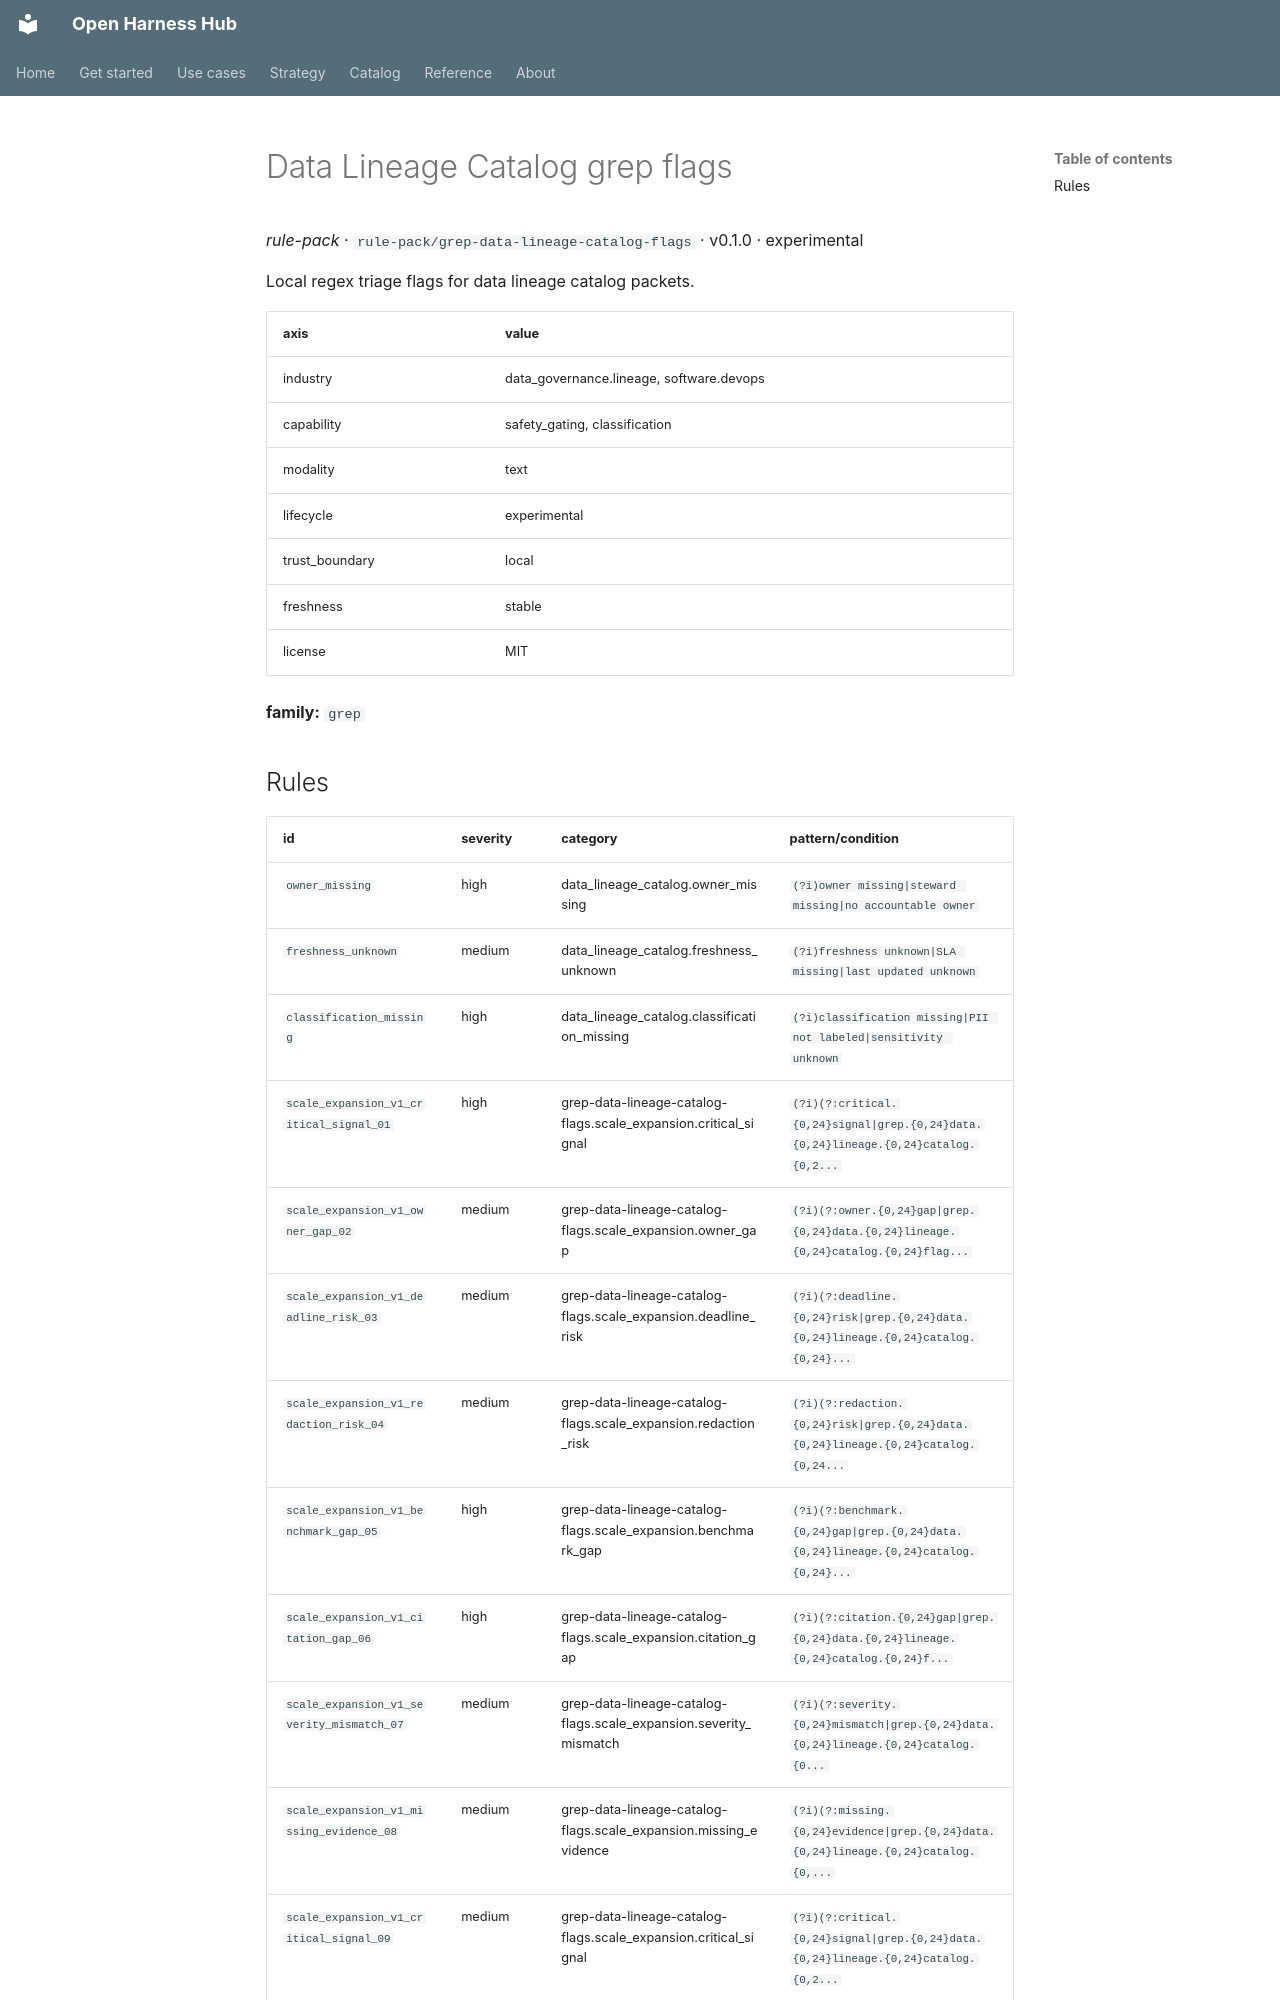

repository: Amarel-Taylor-Scott/open-harness-hub · page: catalog/rule-pack_grep-data-lineage-catalog-flags/index.html · generator: mkdocs

# Data Lineage Catalog grep flags

*rule-pack* · `rule-pack/grep-data-lineage-catalog-flags` · v0.1.0 · experimental

Local regex triage flags for data lineage catalog packets.

| axis | value |
|---|---|
| industry | data_governance.lineage, software.devops |
| capability | safety_gating, classification |
| modality | text |
| lifecycle | experimental |
| trust_boundary | local |
| freshness | stable |
| license | MIT |



**family:** `grep`
